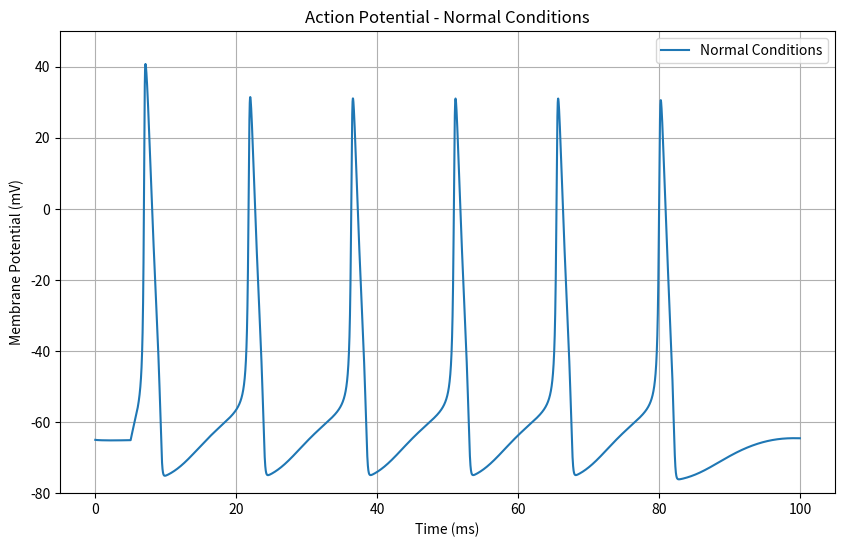

Source code (Python):
import numpy as np
import matplotlib.pyplot as plt

# Define constants
C_m = 1.0    # Membrane capacitance (uF/cm^2)
g_Na = 120.0 # Maximum conductances (mS/cm^2)
g_K = 36.0
g_L = 0.3
E_Na = 50.0  # Reversal potentials (mV)
E_K = -77.0
E_L = -54.4

# Time parameters
t_max = 100.0  # Max simulation time (ms)
dt = 0.01     # Time step (ms)
t = np.arange(0, t_max, dt)

# Initialize variables
V = np.zeros_like(t)    # Membrane potential (mV)
m = np.zeros_like(t)    # Sodium activation
h = np.zeros_like(t)    # Sodium inactivation
n = np.zeros_like(t)    # Potassium activation

# Initial conditions
V[0] = -65.0  # Resting potential (mV)
m[0] = 0.05
h[0] = 0.6
n[0] = 0.32

# Functions for ion channel dynamics
def alpha_m(V): return 0.1*(V+40)/(1 - np.exp(-(V+40)/10))
def beta_m(V):  return 4.0*np.exp(-(V+65)/18)
def alpha_h(V): return 0.07*np.exp(-(V+65)/20)
def beta_h(V):  return 1/(1 + np.exp(-(V+35)/10))
def alpha_n(V): return 0.01*(V+55)/(1 - np.exp(-(V+55)/10))
def beta_n(V):  return 0.125*np.exp(-(V+65)/80)

# External stimulus
def I_ext(t):
    return 10 * (t > 5) * (t < 80)  # External current (uA/cm^2)

# Main simulation loop
for i in range(1, len(t)):
    # Update gating variables
    m[i] = m[i-1] + dt * (alpha_m(V[i-1]) * (1 - m[i-1]) - beta_m(V[i-1]) * m[i-1])
    h[i] = h[i-1] + dt * (alpha_h(V[i-1]) * (1 - h[i-1]) - beta_h(V[i-1]) * h[i-1])
    n[i] = n[i-1] + dt * (alpha_n(V[i-1]) * (1 - n[i-1]) - beta_n(V[i-1]) * n[i-1])

    # Calculate ionic currents
    I_Na = g_Na * m[i]**3 * h[i] * (V[i-1] - E_Na)
    I_K = g_K * n[i]**4 * (V[i-1] - E_K)
    I_L = g_L * (V[i-1] - E_L)

    # Update membrane potential
    V[i] = V[i-1] + dt * (I_ext(t[i-1]) - I_Na - I_K - I_L) / C_m

# Plot results
plt.figure(figsize=(10, 6))
plt.plot(t, V, label='Normal Conditions')
plt.title('Action Potential - Normal Conditions')
plt.xlabel('Time (ms)')
plt.ylabel('Membrane Potential (mV)')
plt.legend()
plt.grid(True)
plt.ylim(-80, 50)
plt.show()